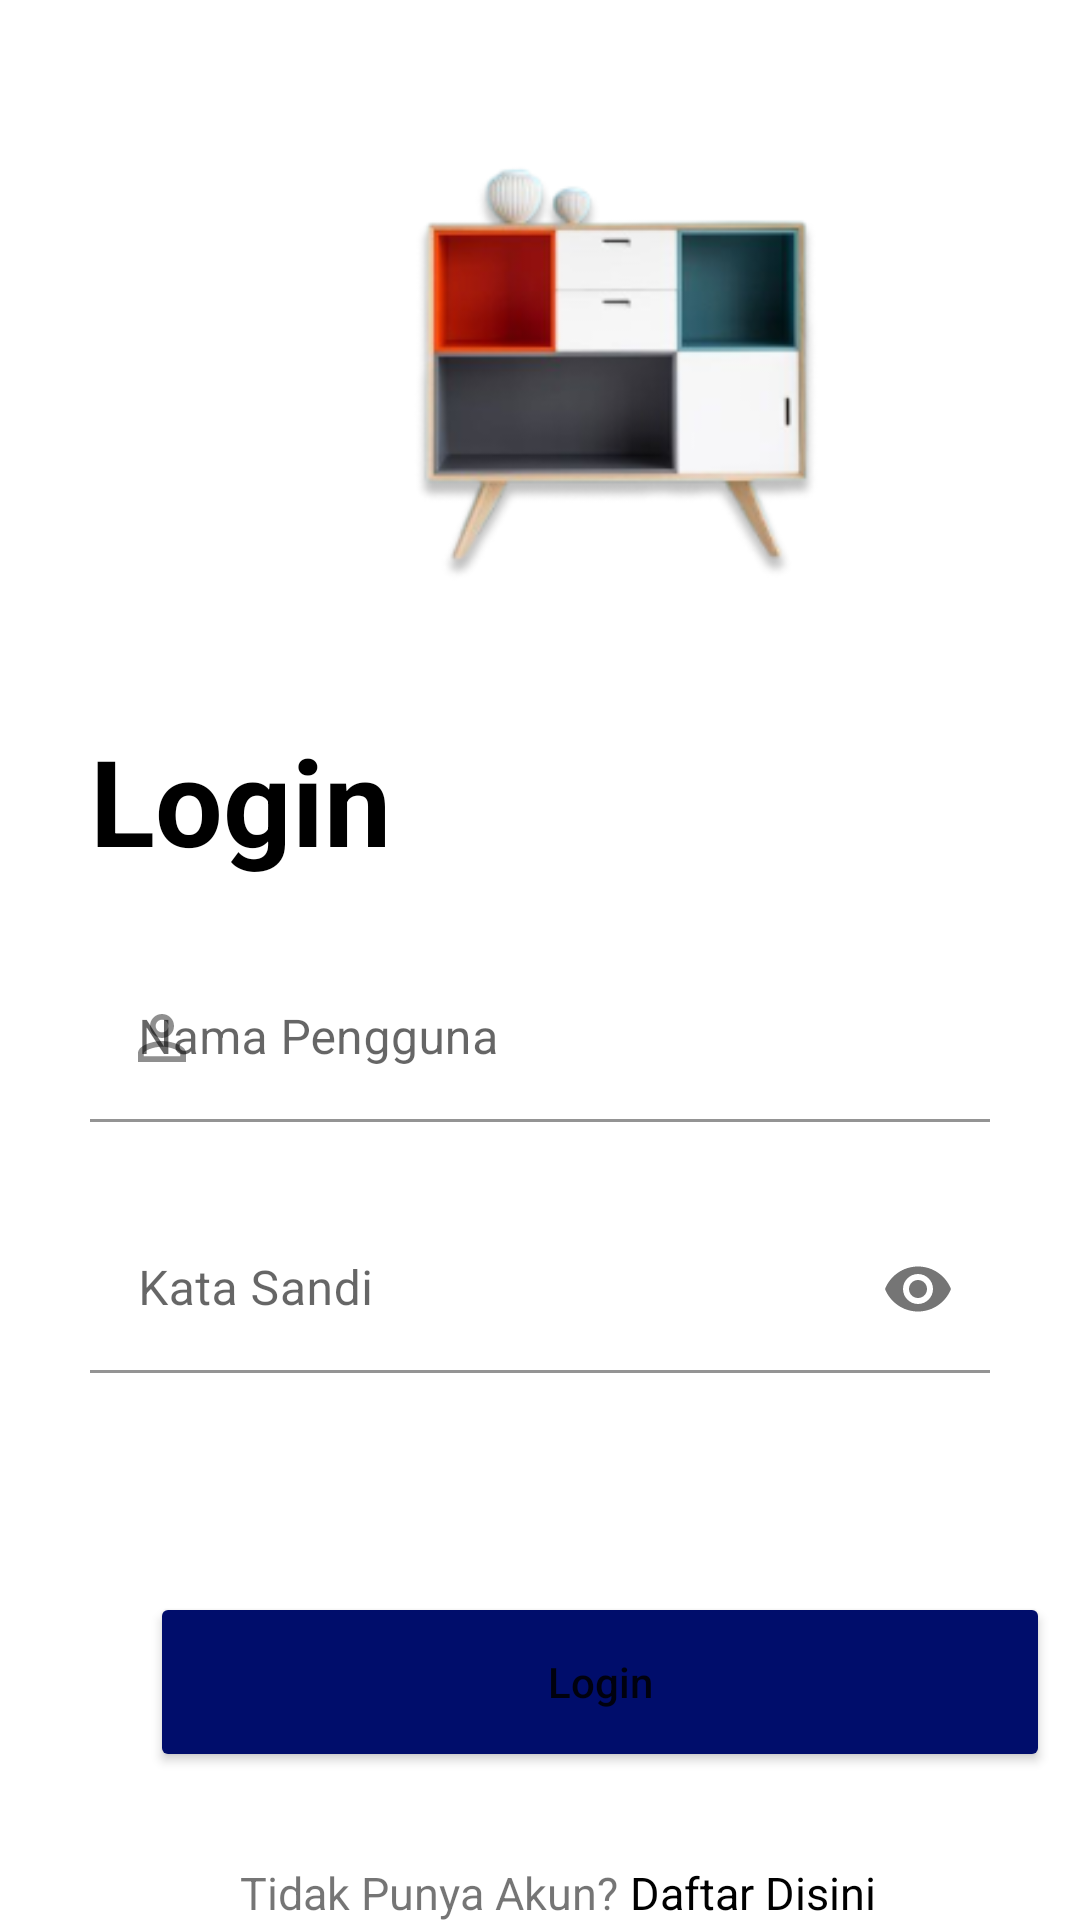

Here is an Android app screen rendered from its layout file. Give the layout XML and the strings, colors and styles it references.
<!-- AndroidManifest.xml: application theme Theme.MebelKurnia -->
<!-- res/layout/activity_login.xml -->
<?xml version="1.0" encoding="utf-8"?>
<LinearLayout xmlns:android="http://schemas.android.com/apk/res/android"
    xmlns:tools="http://schemas.android.com/tools"
    android:layout_width="match_parent"
    android:layout_height="match_parent"
    xmlns:app="http://schemas.android.com/apk/res-auto"
    android:orientation="vertical">

    <ImageView
        android:layout_marginTop="50dp"
        android:layout_marginStart="130dp"
        android:layout_width="150dp"
        android:layout_height="150dp"
        android:src="@drawable/ic_logo_mabel"/>


    <TextView
        android:layout_marginTop="40dp"
        android:layout_width="match_parent"
        android:layout_height="wrap_content"
        android:text="@string/login"
        android:textStyle="bold"
        android:textSize="40sp"
        android:textColor="@color/black"
        android:layout_marginStart="30sp"/>

    <com.google.android.material.textfield.TextInputLayout
        android:id="@+id/et_username_layout"
        android:layout_width="match_parent"
        android:layout_height="wrap_content"
        android:layout_marginStart="30dp"
        android:layout_marginTop="25dp"
        android:layout_marginEnd="30dp"
        app:startIconDrawable="@drawable/ic_person">

        <com.google.android.material.textfield.TextInputEditText
            android:id="@+id/et_username"
            android:layout_width="match_parent"
            android:layout_height="wrap_content"
            android:background="@color/white"
            android:inputType="text"
            android:hint="@string/nama_pengguna"
            android:textColor="@color/black" />
    </com.google.android.material.textfield.TextInputLayout>
    <View
        android:layout_width="match_parent"
        android:layout_marginStart="30dp"
        android:layout_marginEnd="30dp"
        android:layout_height="3dp"
        android:backgroundTint="@color/black"/>


    <com.google.android.material.textfield.TextInputLayout
        android:id="@+id/et_password_layout"
        android:layout_width="match_parent"
        android:layout_height="wrap_content"
        android:layout_marginStart="30dp"
        android:layout_marginTop="25dp"
        android:layout_marginEnd="30dp"
        app:startIconDrawable="@drawable/ic_lock"
        app:passwordToggleEnabled="true">

        <com.google.android.material.textfield.TextInputEditText
            android:id="@+id/et_password"
            android:layout_width="match_parent"
            android:layout_height="wrap_content"
            android:background="@color/white"
            android:inputType="textPassword"
            android:hint="@string/password"
            android:textColor="@color/black" />
    </com.google.android.material.textfield.TextInputLayout>
    <View
        android:layout_width="match_parent"
        android:layout_marginStart="30dp"
        android:layout_marginEnd="30dp"
        android:layout_height="3dp"
        android:backgroundTint="@color/black"/>

    <Button
        android:layout_width="300dp"
        android:layout_height="60dp"
        android:backgroundTint="#000D6B"
        android:layout_marginStart="50dp"
        android:text="@string/login"
        android:textAllCaps="false"
        android:layout_marginTop="70dp"/>

    <LinearLayout
        android:layout_marginTop="30dp"
        android:layout_width="match_parent"
        android:layout_height="wrap_content"
        android:orientation="horizontal">
        <TextView
            android:textSize="15sp"
            android:layout_width="wrap_content"
            android:layout_height="wrap_content"
            android:text="@string/no_akun"
            android:layout_marginStart="80dp"/>

        <TextView
            android:id="@+id/tv_register"
            android:layout_marginStart="4dp"
            android:textSize="15sp"
            android:layout_width="wrap_content"
            android:layout_height="wrap_content"
            android:text="@string/disini"
            android:textColor="@color/black"/>
    </LinearLayout>

</LinearLayout>
<!-- resources referenced by this layout -->
<resources>
  <!-- drawable ic_logo_mabel: png bitmap (drawable, 27033 bytes) -->
  <!-- drawable ic_person (drawable) -->
  <vector android:alpha="0.81" android:height="24dp"
      android:tint="?attr/colorControlNormal" android:viewportHeight="24"
      android:viewportWidth="24" android:width="24dp" xmlns:android="http://schemas.android.com/apk/res/android">
      <path android:fillColor="@android:color/white" android:pathData="M12,5.9c1.16,0 2.1,0.94 2.1,2.1s-0.94,2.1 -2.1,2.1S9.9,9.16 9.9,8s0.94,-2.1 2.1,-2.1m0,9c2.97,0 6.1,1.46 6.1,2.1v1.1L5.9,18.1L5.9,17c0,-0.64 3.13,-2.1 6.1,-2.1M12,4C9.79,4 8,5.79 8,8s1.79,4 4,4 4,-1.79 4,-4 -1.79,-4 -4,-4zM12,13c-2.67,0 -8,1.34 -8,4v3h16v-3c0,-2.66 -5.33,-4 -8,-4z"/>
  </vector>
  <string name="disini">   Daftar Disini</string>
  <string name="login">Login</string>
  <string name="nama_pengguna">Nama Pengguna</string>
  <string name="no_akun">Tidak Punya Akun?  </string>
  <string name="password">Kata Sandi</string>
  <style name="Theme.MebelKurnia" parent="Theme.MaterialComponents.DayNight.NoActionBar">
          
          <item name="colorPrimary">@color/purple_500</item>
          <item name="colorPrimaryVariant">@color/purple_700</item>
          <item name="colorOnPrimary">@color/white</item>
          
          <item name="colorSecondary">@color/teal_200</item>
          <item name="colorSecondaryVariant">@color/teal_700</item>
          <item name="colorOnSecondary">@color/black</item>
          
          <item name="android:statusBarColor" tools:targetApi="l">?attr/colorPrimaryVariant</item>
          
      </style>
  <!-- not gathered from this repository: default colours our renderer supplied (Android Studio template values) -->
  <color name="purple_500">#FF6200EE</color>
  <color name="purple_700">#FF3700B3</color>
  <color name="teal_200">#FF03DAC5</color>
  <color name="teal_700">#FF018786</color>
  <color name="black">#FF000000</color>
  <color name="white">#FFFFFFFF</color>
</resources>
